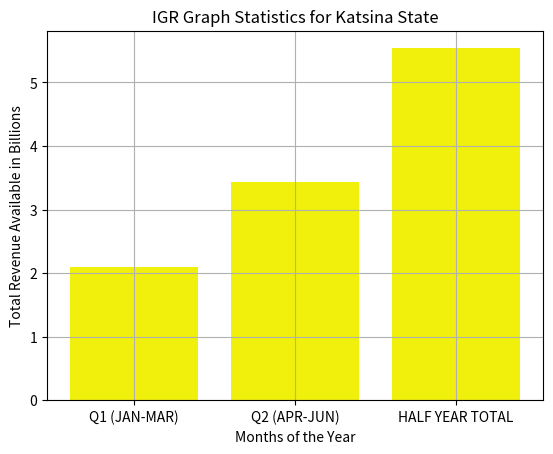

This chart was generated by the following Python code:
import numpy as np
from matplotlib import pyplot as plt


dev_x=['Q1 (JAN-MAR)','Q2 (APR-JUN)','HALF YEAR TOTAL']
dev_y=[2.1,3.44,5.54]
plt.bar(dev_x, dev_y, color='#f0f00c')

#plt.gcf().axes[0].yaxis.get_major_formatter().set_scientific(False)
plt.title('IGR Graph Statistics for Katsina State')
plt.xlabel('Months of the Year')
plt.ylabel('Total Revenue Available in Billions')
plt.grid(True)
plt.show()
